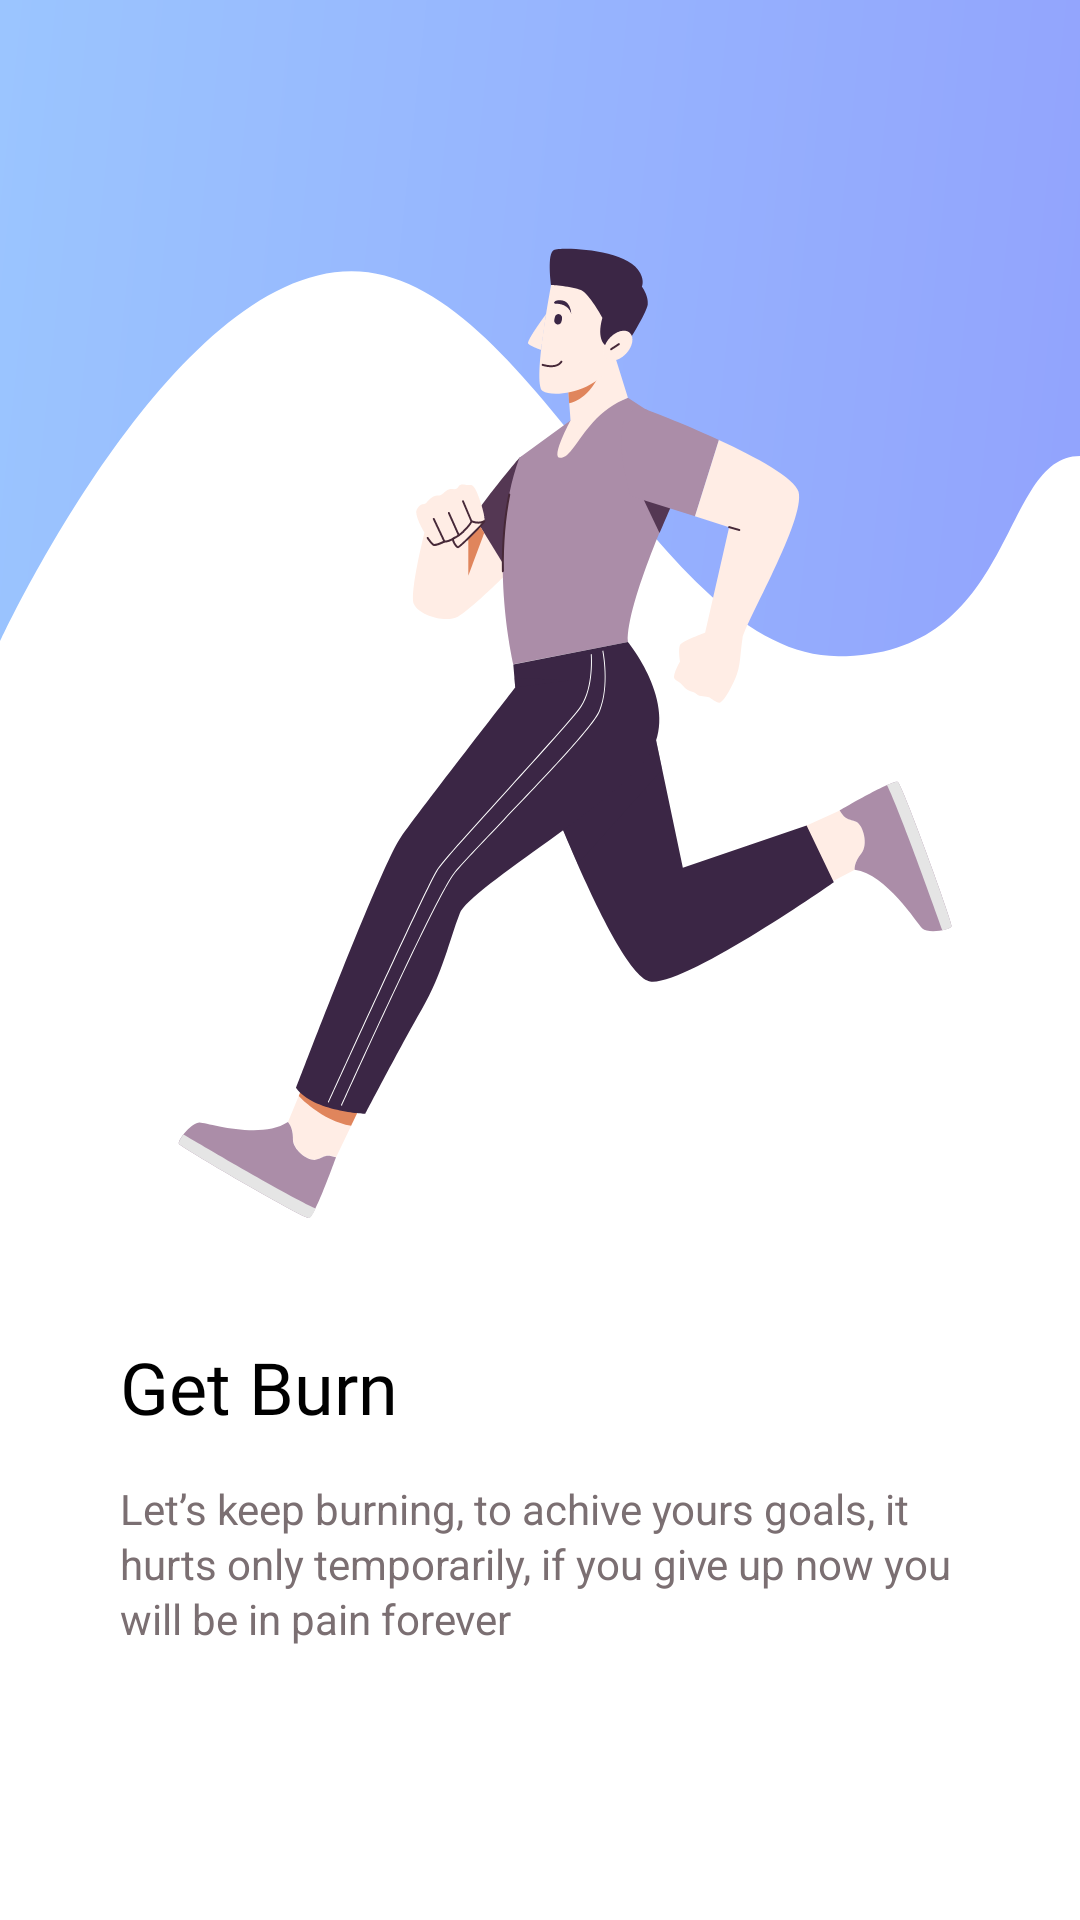

Here is an Android app screen rendered from its layout file. Give the layout XML and the strings, colors and styles it references.
<!-- AndroidManifest.xml: application theme Theme.Fitness -->
<!-- res/layout/fragment_second_screen.xml -->
<?xml version="1.0" encoding="utf-8"?>
<androidx.constraintlayout.widget.ConstraintLayout xmlns:android="http://schemas.android.com/apk/res/android"
    xmlns:app="http://schemas.android.com/apk/res-auto"
    xmlns:tools="http://schemas.android.com/tools"
    android:layout_width="match_parent"
    android:layout_height="match_parent"
    tools:context=".screen.FirstScreen"
    android:id="@+id/screen2">


    <ImageView
        android:id="@+id/imageView1"
        android:layout_width="match_parent"
        android:layout_height="wrap_content"
        android:src="@drawable/group3"
        android:scaleType="fitXY"
        app:layout_constraintEnd_toEndOf="parent"
        app:layout_constraintStart_toStartOf="parent"
        app:layout_constraintTop_toTopOf="parent" />

    <TextView
        android:id="@+id/textView4"
        android:layout_width="match_parent"
        android:layout_height="wrap_content"
        android:layout_marginStart="40dp"
        android:layout_marginTop="40dp"
        android:fontFamily="@font/poppins_bold"
        android:text="Get Burn"
        android:textColor="@color/black"
        android:textSize="24sp"
        app:layout_constraintEnd_toEndOf="parent"
        app:layout_constraintStart_toStartOf="parent"
        app:layout_constraintTop_toBottomOf="@+id/imageView1" />

    <TextView
        android:id="@+id/textView5"
        android:layout_width="match_parent"
        android:layout_height="wrap_content"
        android:layout_marginHorizontal="40dp"
        android:layout_marginTop="15dp"
        android:lineSpacingExtra="2dp"
        android:text="Let’s keep burning, to achive yours goals, it hurts only temporarily, if you give up now you will be in pain forever"
        android:textColor="#7B6F72"
        app:layout_constraintEnd_toEndOf="parent"
        app:layout_constraintStart_toStartOf="parent"
        app:layout_constraintTop_toBottomOf="@+id/textView4" />



</androidx.constraintlayout.widget.ConstraintLayout>
<!-- resources referenced by this layout -->
<resources>
  <color name="black">#FF000000</color>
  <!-- drawable group3: vector/xml drawable (drawable, 12843 chars, omitted) -->
  <style name="Theme.Fitness" parent="Theme.MaterialComponents.Light.NoActionBar">
          
          <item name="colorPrimary">@color/purple_500</item>
          <item name="colorPrimaryVariant">@color/purple_700</item>
          <item name="colorOnPrimary">@color/white</item>
          
          <item name="colorSecondary">@color/teal_200</item>
          <item name="colorSecondaryVariant">@color/teal_700</item>
          <item name="colorOnSecondary">@color/black</item>
          
          <item name="android:statusBarColor">?attr/colorPrimaryVariant</item>
          
      </style>
  <color name="purple_500">#FF6200EE</color>
  <color name="purple_700">#FF3700B3</color>
  <color name="white">#FFFFFFFF</color>
  <color name="teal_200">#FF03DAC5</color>
  <color name="teal_700">#FF018786</color>
</resources>
